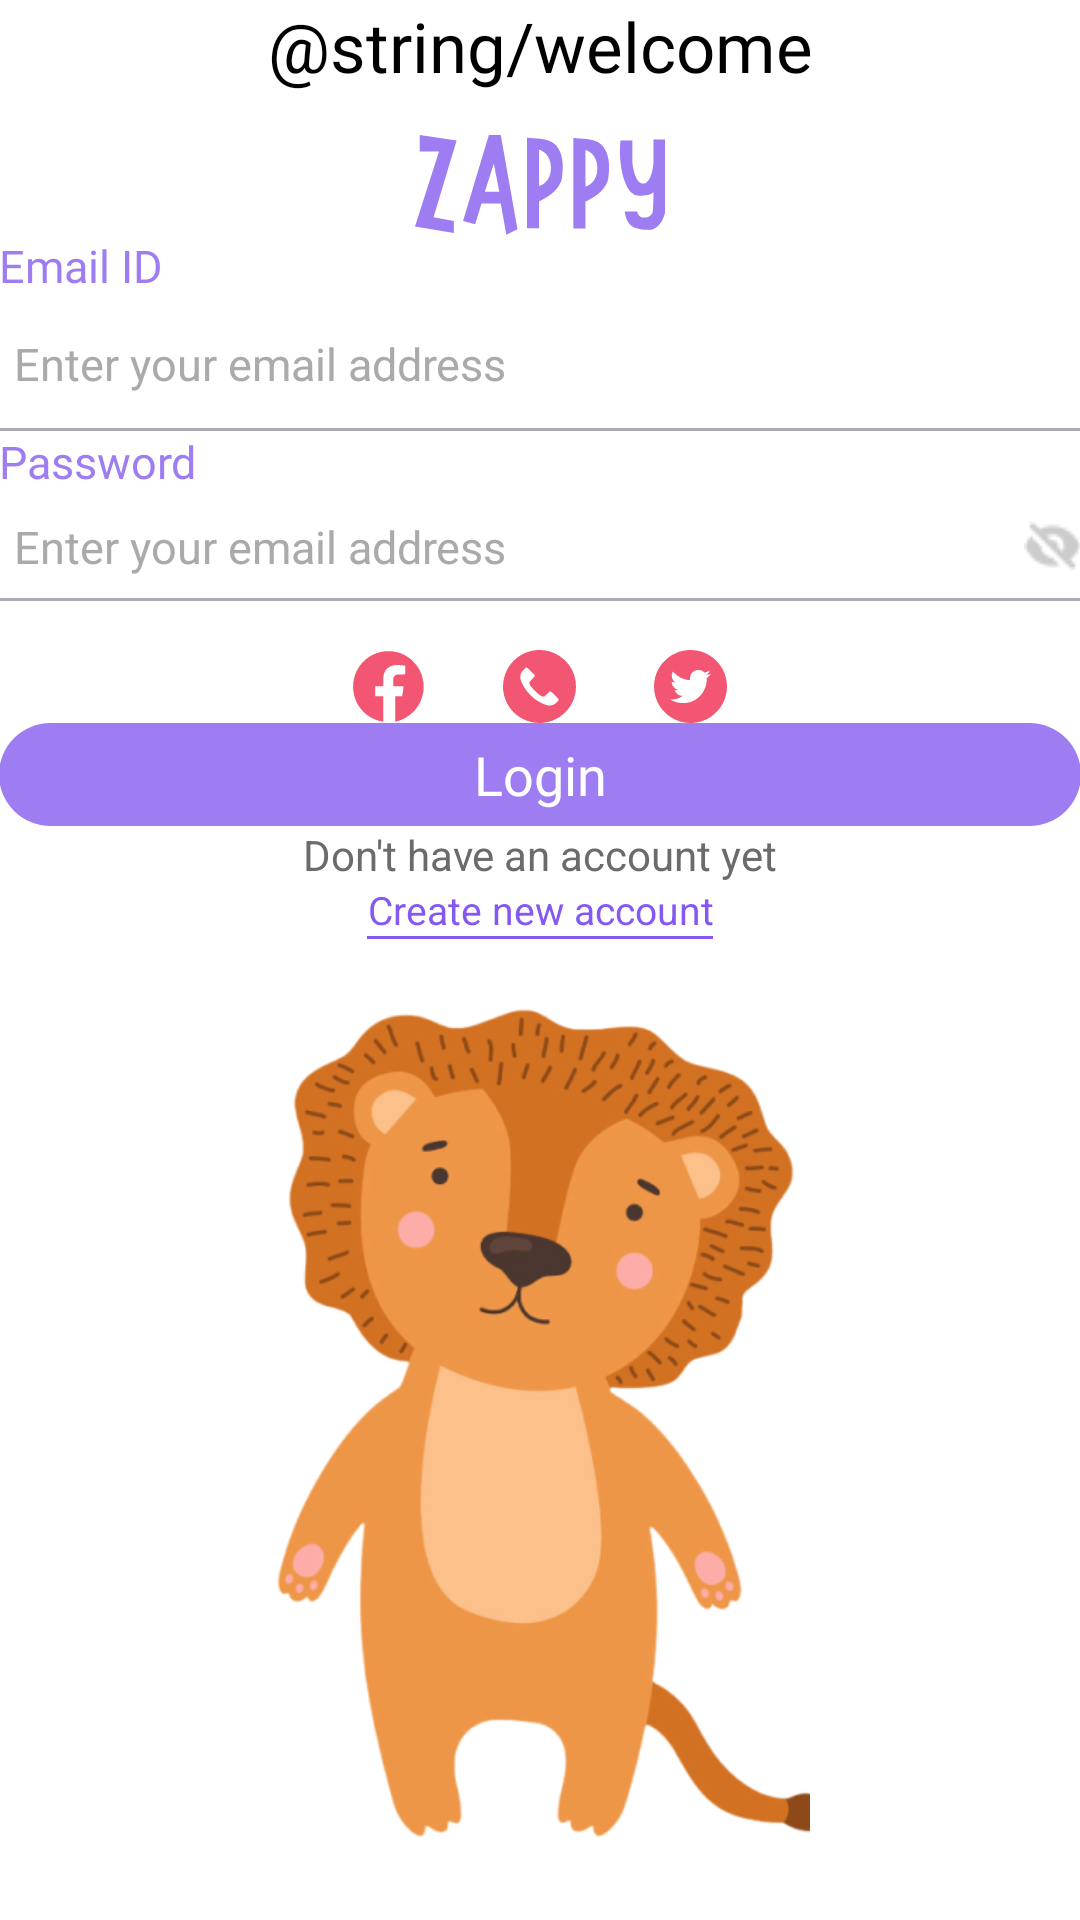

Here is an Android app screen rendered from its layout file. Give the layout XML and the strings, colors and styles it references.
<!-- AndroidManifest.xml: application theme Theme.Zappy -->
<!-- res/layout/fragment_login.xml -->
<?xml version="1.0" encoding="utf-8"?>
<androidx.constraintlayout.widget.ConstraintLayout xmlns:android="http://schemas.android.com/apk/res/android"
    xmlns:tools="http://schemas.android.com/tools"
    android:layout_width="match_parent"
    android:layout_height="match_parent"
    xmlns:app="http://schemas.android.com/apk/res-auto"
    android:background="@color/white">

    <androidx.constraintlayout.widget.ConstraintLayout
        android:id="@+id/container_login"
        android:layout_width="match_parent"
        android:layout_height="wrap_content"
        app:layout_constraintStart_toStartOf="parent"
        app:layout_constraintTop_toTopOf="parent">

        <LinearLayout
            android:id="@+id/container_welcome"
            android:layout_width="match_parent"
            android:layout_height="0dp"
            android:gravity="center_horizontal"
            app:layout_constraintHeight_percent="0.25"
            app:layout_constraintTop_toTopOf="parent"
            app:layout_constraintStart_toStartOf="parent"
            android:paddingTop="@dimen/size_20"
            android:orientation="vertical">
            <TextView
                android:text="@string/welcome"
                android:layout_width="match_parent"
                android:layout_height="40dp"
                android:textColor="@color/black"
                android:textSize="23sp"
                android:textAlignment="center"
                android:fontFamily="@font/inter_semibold" />

            <ImageView
                android:layout_width="wrap_content"
                android:layout_height="wrap_content"
                android:layout_marginTop="5dp"
                android:src="@drawable/logo_app_text"/>
        </LinearLayout>

        <LinearLayout
            android:id="@+id/container_ed"
            android:layout_width="match_parent"
            android:layout_height="0dp"
            android:orientation="vertical"
            android:paddingTop="@dimen/size_10"
            app:layout_constraintHeight_percent="0.39"
            app:layout_constraintTop_toBottomOf="@id/container_welcome"
            tools:layout_editor_absoluteX="0dp">

            <LinearLayout
                android:layout_width="match_parent"
                android:layout_height="wrap_content"
                android:orientation="vertical"
                android:paddingHorizontal="@dimen/size_10">

                <TextView
                    android:layout_width="match_parent"
                    android:layout_height="wrap_content"
                    android:fontFamily="@font/inter_semibold"
                    android:text="Email ID"
                    android:textColor="@color/normal_purple"
                    android:textSize="15sp" />

                <EditText
                    android:id="@+id/edt_email_login"
                    android:layout_width="match_parent"
                    android:layout_height="45dp"
                    android:background="@drawable/bg_edit_text"
                    android:hint="Enter your email address"
                    android:padding="5dp"
                    android:textColor="@color/black"
                    android:textColorHint="@color/normal_gray"
                    android:textSize="15sp" />
            </LinearLayout>

            <LinearLayout
                android:layout_width="match_parent"
                android:layout_height="wrap_content"
                android:layout_marginTop="@dimen/size_10"
                android:orientation="vertical"
                android:paddingHorizontal="@dimen/size_10">

                <TextView
                    android:layout_width="match_parent"
                    android:layout_height="wrap_content"
                    android:fontFamily="@font/inter_semibold"
                    android:text="Password"
                    android:textColor="@color/normal_purple"
                    android:textSize="15sp" />

                <RelativeLayout
                    android:layout_width="match_parent"
                    android:layout_height="wrap_content">

                    <EditText
                        android:id="@+id/edt_password_login"
                        android:layout_width="match_parent"
                        android:layout_height="45dp"
                        android:layout_alignParentStart="true"
                        android:background="@drawable/bg_edit_text"
                        android:hint="Enter your email address"
                        android:inputType="textPassword"
                        android:padding="5dp"
                        android:paddingEnd="50dp"
                        android:textColor="@color/black"
                        android:textColorHint="@color/normal_gray"
                        android:textSize="15sp" />

                    <ImageView
                        android:id="@+id/iv_show_pass"
                        android:layout_width="wrap_content"
                        android:layout_height="wrap_content"
                        android:layout_alignParentEnd="true"
                        android:layout_centerVertical="true"
                        android:src="@drawable/ic_eye_close" />
                </RelativeLayout>
            </LinearLayout>

            <LinearLayout
                android:layout_width="match_parent"
                android:layout_height="wrap_content"
                android:layout_marginTop="@dimen/size_10">

                <TextView
                    android:layout_width="match_parent"
                    android:layout_height="wrap_content"
                    android:text="Forgot password"
                    android:textAlignment="center"
                    android:textColor="@color/normal_gray"
                    android:textSize="13sp" />
            </LinearLayout>
        </LinearLayout>

        <androidx.constraintlayout.widget.ConstraintLayout
            android:id="@+id/container_method_login"
            android:layout_width="match_parent"
            android:layout_height="0dp"
            android:orientation="vertical"
            app:layout_constraintHeight_percent="0.13"
            app:layout_constraintStart_toStartOf="parent"
            app:layout_constraintTop_toBottomOf="@id/container_ed"
            android:gravity="center_horizontal">
            <LinearLayout
                android:layout_width="0dp"
                android:layout_height="0dp"
                app:layout_constraintWidth_percent="0.7"
                app:layout_constraintHeight_percent="0.6"
                app:layout_constraintStart_toStartOf="parent"
                app:layout_constraintBottom_toBottomOf="parent"
                android:layout_marginBottom="@dimen/size_10"
                app:layout_constraintEnd_toEndOf="parent"
                android:weightSum="10"
                android:gravity="center"
                android:orientation="horizontal">
                <ImageView
                    android:layout_width="0dp"
                    android:layout_weight="2"
                    android:layout_height="wrap_content"
                    android:layout_marginLeft="@dimen/size_10"
                    android:src="@drawable/ic_logo_fb"/>
                <ImageView
                    android:layout_width="0dp"
                    android:layout_weight="2"
                    android:layout_height="wrap_content"
                    android:layout_marginLeft="@dimen/size_10"
                    android:src="@drawable/ic_phone"/>
                <ImageView
                    android:layout_width="0dp"
                    android:layout_weight="2"
                    android:layout_height="wrap_content"
                    android:layout_marginLeft="@dimen/size_10"
                    android:src="@drawable/ic_twitter"/>

            </LinearLayout>
        </androidx.constraintlayout.widget.ConstraintLayout>

        <LinearLayout
            android:id="@+id/container_btn_login"
            android:layout_width="match_parent"
            android:layout_height="wrap_content"
            android:orientation="vertical"
            android:paddingHorizontal="@dimen/size_20"
            android:layout_marginTop="@dimen/size_10"
            app:layout_constraintTop_toBottomOf="@id/container_method_login">

            <TextView
                android:id="@+id/btn_login"
                android:layout_width="match_parent"
                android:layout_height="match_parent"
                android:text="Login"
                android:padding="5dp"
                android:textColor="@color/white"
                android:textAlignment="center"
                android:layout_marginTop="@dimen/size_10"
                android:fontFamily="@font/inter_semibold"
                android:textSize="18sp"
                android:background="@drawable/bg_btn_login"/>

            <TextView
                android:layout_width="match_parent"
                android:layout_height="wrap_content"
                android:textColor="@color/gray"
                android:textAlignment="center"
                android:layout_marginTop="@dimen/size_20"
                android:text="Don't have an account yet"/>

            <LinearLayout
                android:layout_width="wrap_content"
                android:layout_height="wrap_content"
                android:layout_gravity="center"
                android:orientation="vertical">
                <TextView
                    android:id="@+id/tv_link_create"
                    android:layout_width="match_parent"
                    android:layout_height="wrap_content"
                    android:textColor="@color/deep_purple"
                    android:text="Create new account"
                    android:textAlignment="center"
                    android:textSize="13sp"
                    />
                <LinearLayout
                    android:layout_width="match_parent"
                    android:layout_height="1dp"
                    android:background="@color/deep_purple"/>
            </LinearLayout>

        </LinearLayout>

    </androidx.constraintlayout.widget.ConstraintLayout>

    <ImageView
        android:layout_width="0dp"
        android:layout_height="0dp"
        app:layout_constraintStart_toStartOf="parent"
        app:layout_constraintEnd_toEndOf="parent"
        app:layout_constraintWidth_percent="0.5"
        app:layout_constraintHeight_percent="0.5"
        app:layout_constraintTop_toBottomOf="@id/container_login"
        android:src="@drawable/lion"/>

</androidx.constraintlayout.widget.ConstraintLayout>
<!-- resources referenced by this layout -->
<resources>
  <color name="black">#FF000000</color>
  <color name="deep_purple">#8558F2</color>
  <color name="gray">#6B6B6B</color>
  <color name="normal_gray">#ABAAAA</color>
  <color name="normal_purple">#9E7DF2</color>
  <color name="white">#FFFFFFFF</color>
  <!-- drawable bg_btn_login (drawable) -->
  <?xml version="1.0" encoding="utf-8"?>
  <shape xmlns:android="http://schemas.android.com/apk/res/android">
      <solid android:color="@color/normal_purple" />
      <corners android:radius="50dp" />
  </shape>
  <!-- drawable bg_edit_text (drawable) -->
  <layer-list xmlns:android="http://schemas.android.com/apk/res/android">
  
      <item>
          <shape android:shape="rectangle" >
              <solid android:color="@android:color/transparent" />
          </shape>
      </item>
  
      <item android:top="-2dp" android:right="-2dp" android:left="-2dp">
          <shape>
              <solid android:color="@android:color/transparent" />
              <stroke
                  android:dashWidth="10px"
                  android:width="1dp"
                  android:color="#ababb2" />
          </shape>
      </item>
  
  </layer-list>
  <!-- drawable ic_logo_fb (drawable) -->
  <vector xmlns:android="http://schemas.android.com/apk/res/android"
      android:width="512dp"
      android:height="512dp"
      android:viewportWidth="512"
      android:viewportHeight="512">
    <path
        android:pathData="M234.5,8.7c-82.8,7.2 -155.8,54.7 -196.2,127.8 -32.7,59.1 -39.6,131.7 -18.7,197.7 12.1,38 32.4,71 61.9,100.4 29.2,29 63.6,49.2 103.5,60.8 11.5,3.3 29.8,7.5 32.8,7.6 0.9,-0 1.2,-18.5 1.2,-89l0,-89 -28,-0 -28,-0 0,-35 0,-35 27.9,-0 27.9,-0 0.5,-35.3c0.5,-38.3 1.2,-44.6 7.1,-60.2 10.3,-27.2 32.7,-45.3 64.8,-52.2 11.1,-2.4 42.4,-2.4 62.8,0.1 8,0.9 15.5,2 16.8,2.3l2.2,0.5 0,30.3 0,30.3 -27.2,0.4c-24.5,0.4 -28,0.7 -33.8,2.6 -10.9,3.6 -17.8,11.1 -21.4,23.1 -1.3,4.4 -1.6,10.5 -1.6,31.8l0,26.3 36.5,-0c36.2,-0 36.5,-0 36.5,2.1 0,1.1 -2.2,16.4 -5,33.9 -2.7,17.5 -5,32.4 -5,32.9 0,0.8 -7.9,1.1 -24.5,1.1l-24.5,-0 0,89c0,73.4 0.2,89 1.3,89 0.8,-0 7,-1.5 13.9,-3.4 39.5,-10.9 76.6,-32.1 106.7,-61.1 42.4,-40.8 67.5,-90.3 75.8,-149.5 2.5,-18.5 2.3,-50 -0.6,-68.8 -8.2,-54.1 -31.8,-100.9 -70.1,-139.3 -41,-41.1 -89.6,-64.7 -147,-71.3 -12.1,-1.4 -37.3,-1.9 -48.5,-0.9z"
        android:fillColor="@color/deep_pink"
        android:strokeColor="#00000000"/>
  </vector>
  <style name="Theme.Zappy" parent="Base.Theme.Zappy" />
  <color name="deep_pink">#F35672</color>
  <style name="Base.Theme.Zappy" parent="Theme.AppCompat">
          <item name="windowNoTitle">true</item>
          <item name="windowActionBar">false</item>
          <item name="colorPrimaryVariant">@color/black</item>
          <item name="colorOnPrimary">@color/white</item>
          
          <item name="colorOnSecondary">@color/black</item>
          
          <item name="android:statusBarColor" tools:targetApi="l">?attr/colorPrimaryVariant</item>
      </style>
</resources>
